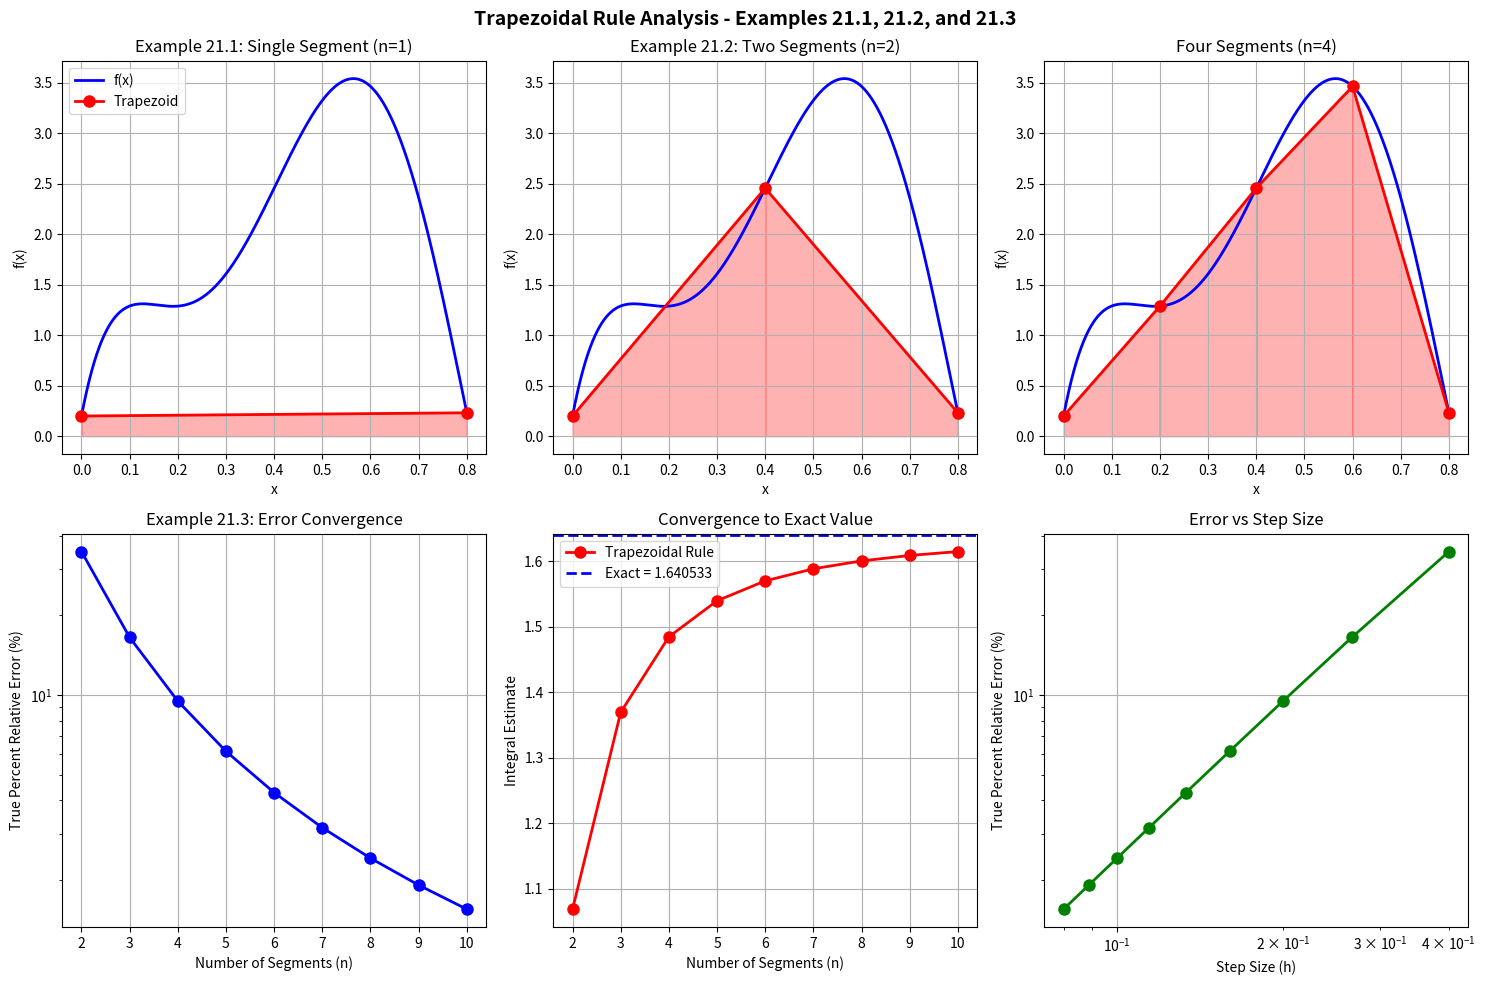

Here is the Python script that generated this plot:
# NMAE:YOUSIF HUSSSEIN JABBAR AL-GBURI
# ID  :152120231144

import numpy as np
import matplotlib.pyplot as plt

# Define the function from Table 21.1
def f(x):
    return 0.2 + 25*x - 200*x**2 + 675*x**3 - 900*x**4 + 400*x**5

# Integration limits
a = 0
b = 0.8
exact_value = 1.640533

print("=" * 60)
print("TRAPEZOIDAL RULE - Examples 21.1, 21.2, and 21.3")
print("=" * 60)
print(f"Function: f(x) = 0.2 + 25x - 200x² + 675x³ - 900x⁴ + 400x⁵")
print(f"Interval: [{a}, {b}]")
print(f"Exact value: {exact_value:.6f}\n")

# (a) Single-segment Trapezoidal Rule - Figure 21.9(a)
def Trap(h, f0, f1):
    """Single-segment trapezoidal rule"""
    return h * (f0 + f1) / 2

print("-" * 60)
print("EXAMPLE 21.1: Single-Segment Trapezoidal Rule")
print("-" * 60)

h = b - a
f0 = f(a)
f1 = f(b)

I_single = Trap(h, f0, f1)
et_single = abs((exact_value - I_single) / exact_value) * 100

print(f"Using: Trap = h * (f0 + f1) / 2")
print(f"h = {h:.4f}")
print(f"f({a}) = {f0:.4f}")
print(f"f({b}) = {f1:.4f}")
print(f"I = {I_single:.4f}")
print(f"True error εt = {et_single:.1f}%\n")

# (b) Multiple-segment Trapezoidal Rule - Figure 21.9(b)
def Trapm(h, n, f_vals):
    """Multiple-segment trapezoidal rule"""
    sum_val = f_vals[0]  # sum = f0
    for i in range(1, n):  # DOFOR i = 1, n-1
        sum_val = sum_val + 2 * f_vals[i]  # sum = sum + 2 * fi
    sum_val = sum_val + f_vals[n]  # sum = sum + fn
    return h * sum_val / 2  # Trapm = h * sum / 2

print("-" * 60)
print("EXAMPLE 21.2: Multiple-Segment Trapezoidal Rule (n=2)")
print("-" * 60)

n = 2
h2 = (b - a) / n
x = np.linspace(a, b, n+1)
fx = f(x)

I_n2 = Trapm(h2, n, fx)
et_n2 = abs((exact_value - I_n2) / exact_value) * 100

print(f"Using: sum = f0")
print(f"       DOFOR i = 1, n-1: sum = sum + 2*fi")
print(f"       sum = sum + fn")
print(f"       Trapm = h * sum / 2\n")
print(f"n = {n} segments")
print(f"h = {h2:.4f}")
print(f"x values: {x}")
print(f"f(x) values: {fx}")
print(f"I = {I_n2:.4f}")
print(f"True error εt = {et_n2:.1f}%\n")

# EXAMPLE 21.3: Convergence Analysis (Table 21.1)
print("-" * 60)
print("EXAMPLE 21.3: Convergence Analysis (Table 21.1)")
print("-" * 60)
print(f"{'n':>4} {'h':>10} {'I':>12} {'εt (%)':>10}")
print("-" * 60)

n_values = [2, 3, 4, 5, 6, 7, 8, 9, 10]
results = []

for n in n_values:
    h = (b - a) / n
    x = np.linspace(a, b, n+1)
    fx = f(x)
    
    I = Trapm(h, n, fx)
    et = abs((exact_value - I) / exact_value) * 100
    
    results.append([n, h, I, et])
    print(f"{n:4d} {h:10.4f} {I:12.4f} {et:9.1f}")

print("=" * 60 + "\n")

# Visualization
results = np.array(results)
fig, axes = plt.subplots(2, 3, figsize=(15, 10))

# Plot 1: Single-segment
x_plot = np.linspace(a, b, 1000)
axes[0, 0].plot(x_plot, f(x_plot), 'b-', linewidth=2, label='f(x)')
x1 = np.array([a, b])
y1 = f(x1)
axes[0, 0].plot(x1, y1, 'ro-', markersize=8, linewidth=2, label='Trapezoid')
axes[0, 0].fill_between(x1, 0, y1, alpha=0.3, color='r')
axes[0, 0].grid(True)
axes[0, 0].set_xlabel('x')
axes[0, 0].set_ylabel('f(x)')
axes[0, 0].set_title('Example 21.1: Single Segment (n=1)')
axes[0, 0].legend()

# Plot 2: Two segments
axes[0, 1].plot(x_plot, f(x_plot), 'b-', linewidth=2, label='f(x)')
n_demo = 2
x_demo = np.linspace(a, b, n_demo+1)
y_demo = f(x_demo)
axes[0, 1].plot(x_demo, y_demo, 'ro-', markersize=8, linewidth=2)
for j in range(n_demo):
    axes[0, 1].fill_between([x_demo[j], x_demo[j+1]], 0, 
                            [y_demo[j], y_demo[j+1]], alpha=0.3, color='r')
axes[0, 1].grid(True)
axes[0, 1].set_xlabel('x')
axes[0, 1].set_ylabel('f(x)')
axes[0, 1].set_title('Example 21.2: Two Segments (n=2)')

# Plot 3: Four segments
axes[0, 2].plot(x_plot, f(x_plot), 'b-', linewidth=2)
n_demo = 4
x_demo = np.linspace(a, b, n_demo+1)
y_demo = f(x_demo)
axes[0, 2].plot(x_demo, y_demo, 'ro-', markersize=8, linewidth=2)
for j in range(n_demo):
    axes[0, 2].fill_between([x_demo[j], x_demo[j+1]], 0, 
                            [y_demo[j], y_demo[j+1]], alpha=0.3, color='r')
axes[0, 2].grid(True)
axes[0, 2].set_xlabel('x')
axes[0, 2].set_ylabel('f(x)')
axes[0, 2].set_title('Four Segments (n=4)')

# Plot 4: Error convergence
axes[1, 0].semilogy(results[:, 0], results[:, 3], 'bo-', markersize=8, linewidth=2)
axes[1, 0].grid(True)
axes[1, 0].set_xlabel('Number of Segments (n)')
axes[1, 0].set_ylabel('True Percent Relative Error (%)')
axes[1, 0].set_title('Example 21.3: Error Convergence')

# Plot 5: Integral estimate convergence
axes[1, 1].plot(results[:, 0], results[:, 2], 'ro-', markersize=8, linewidth=2, label='Trapezoidal Rule')
axes[1, 1].axhline(y=exact_value, color='b', linestyle='--', linewidth=2, label='Exact = 1.640533')
axes[1, 1].grid(True)
axes[1, 1].set_xlabel('Number of Segments (n)')
axes[1, 1].set_ylabel('Integral Estimate')
axes[1, 1].set_title('Convergence to Exact Value')
axes[1, 1].legend()

# Plot 6: Step size vs error
axes[1, 2].loglog(results[:, 1], results[:, 3], 'go-', markersize=8, linewidth=2)
axes[1, 2].grid(True)
axes[1, 2].set_xlabel('Step Size (h)')
axes[1, 2].set_ylabel('True Percent Relative Error (%)')
axes[1, 2].set_title('Error vs Step Size')

plt.suptitle('Trapezoidal Rule Analysis - Examples 21.1, 21.2, and 21.3', 
             fontsize=14, fontweight='bold')
plt.tight_layout()
plt.show()
